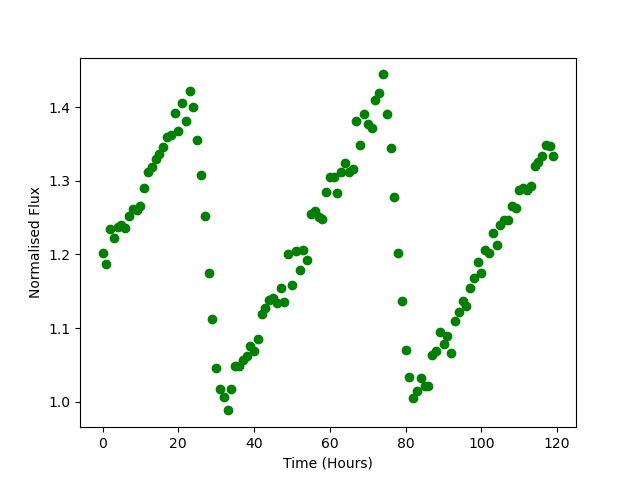

The data file committed next to this chart (first rows):
Time, Flux
0.0, 1.202
1.0, 1.187
2.0, 1.235
3.0, 1.223
4.0, 1.238
5.0, 1.24
6.0, 1.235
7.0, 1.252
8.0, 1.261
9.0, 1.26
10.0, 1.266
11.0, 1.29
12.0, 1.311
13.0, 1.319
14.0, 1.33
15.0, 1.337
16.0, 1.345
17.0, 1.36
18.0, 1.363
19.0, 1.392
20.0, 1.368
21.0, 1.406
22.0, 1.381
23.0, 1.422
24.0, 1.401
25.0, 1.356
26.0, 1.307
27.0, 1.253
28.0, 1.174
29.0, 1.112
30.0, 1.046
31.0, 1.017
32.0, 1.006
33.0, 0.9885
34.0, 1.018
35.0, 1.048
36.0, 1.048
37.0, 1.057
38.0, 1.062
39.0, 1.077
40.0, 1.069
41.0, 1.086
42.0, 1.119
43.0, 1.128
44.0, 1.138
45.0, 1.14
46.0, 1.134
47.0, 1.154
48.0, 1.136
49.0, 1.201
50.0, 1.159
51.0, 1.204
52.0, 1.179
53.0, 1.206
54.0, 1.193
55.0, 1.255
56.0, 1.259
57.0, 1.251
58.0, 1.248
59.0, 1.285
... 60 more rows
